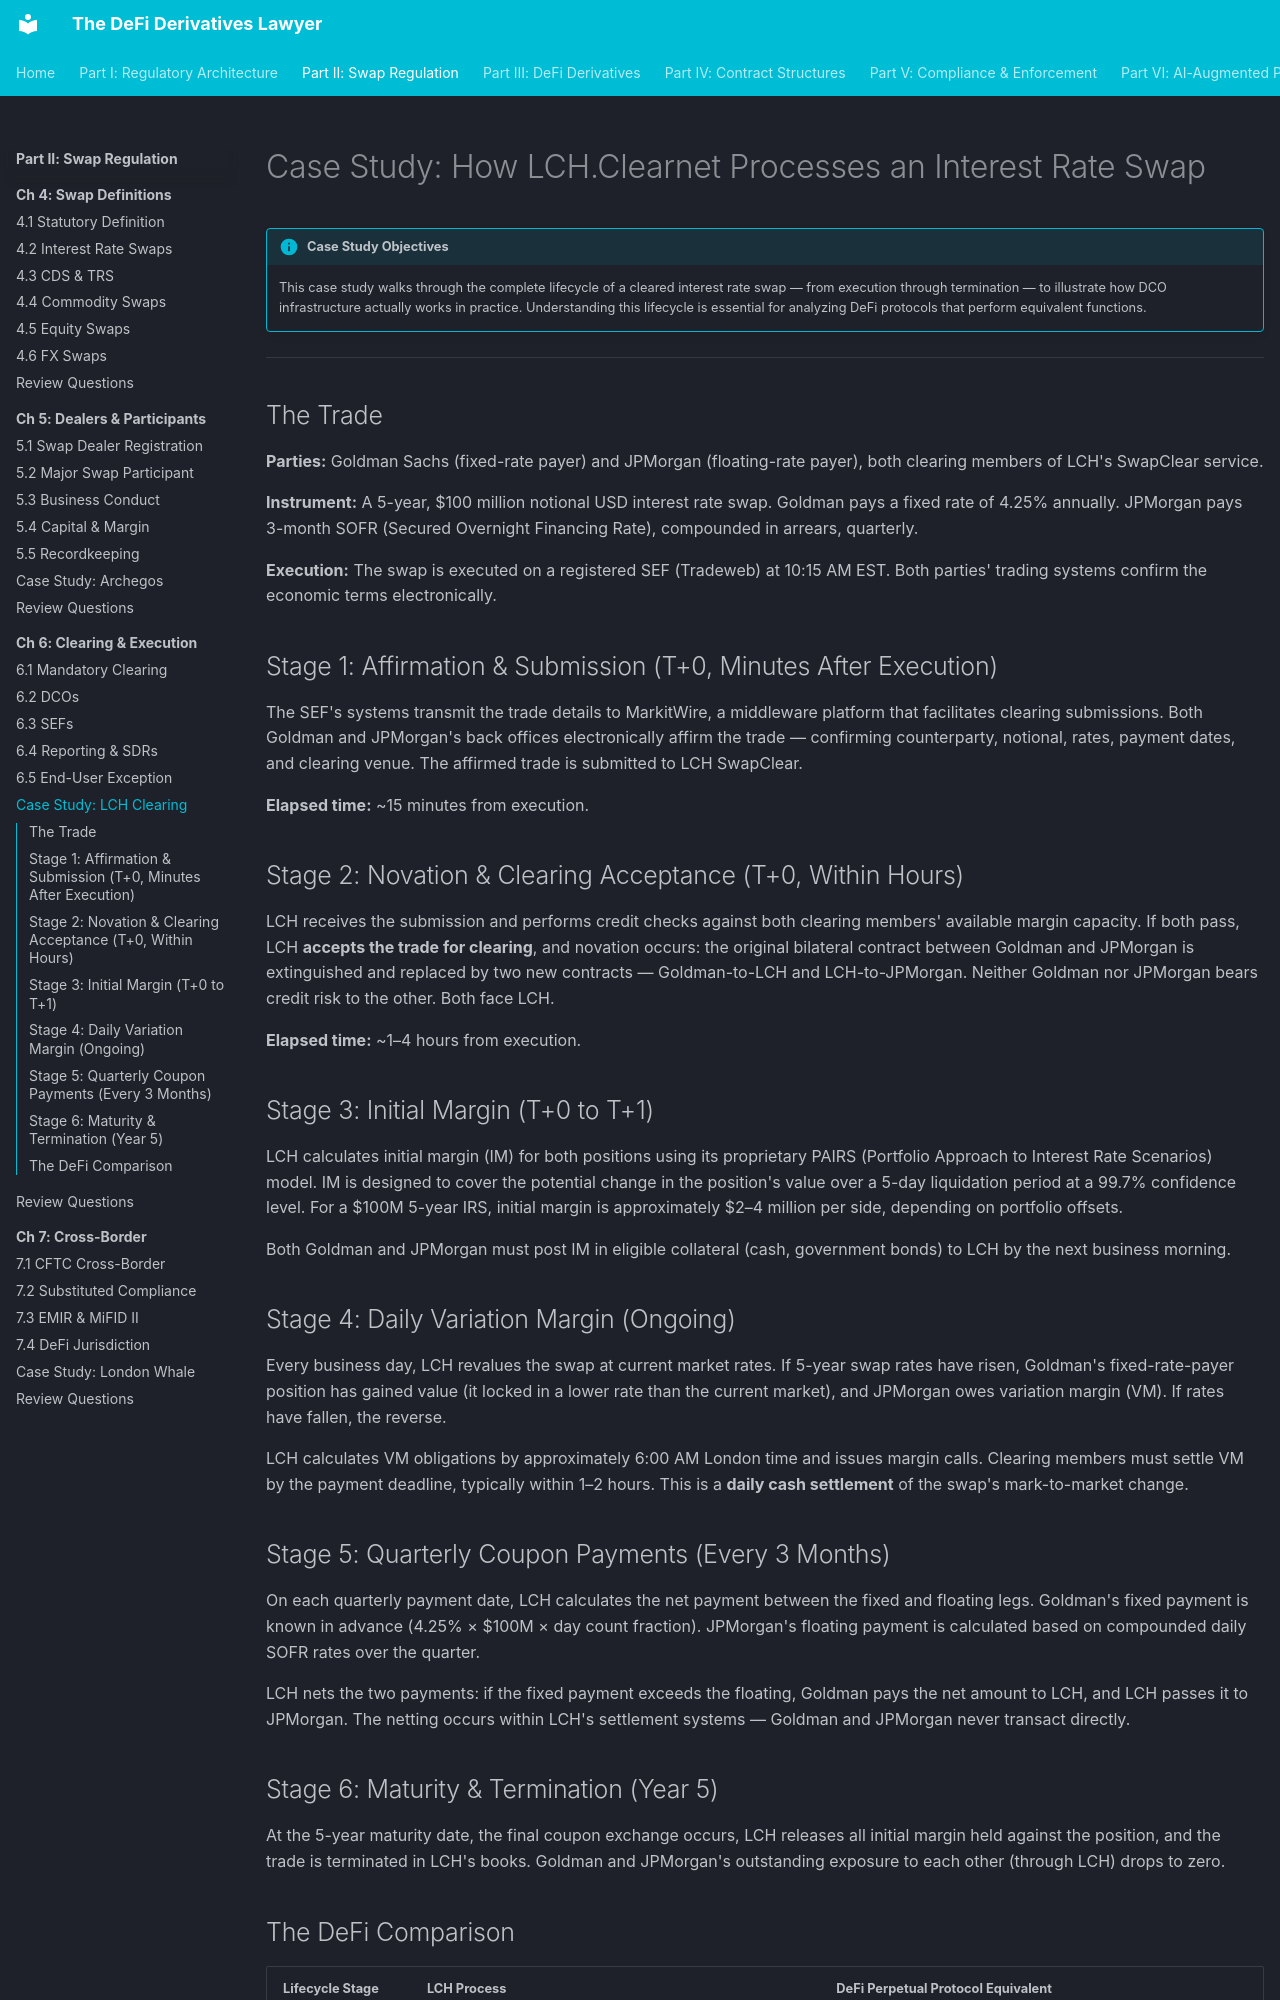

repository: Esoterics611/defi-derivatives-law · page: part-2-swap-regulation/chapter-6-clearing-execution/case-study-lch-clearing/index.html · generator: mkdocs

# Case Study: How LCH.Clearnet Processes an Interest Rate Swap

!!! info "Case Study Objectives"
    This case study walks through the complete lifecycle of a cleared interest rate swap — from execution through termination — to illustrate how DCO infrastructure actually works in practice. Understanding this lifecycle is essential for analyzing DeFi protocols that perform equivalent functions.

---

## The Trade

**Parties:** Goldman Sachs (fixed-rate payer) and JPMorgan (floating-rate payer), both clearing members of LCH's SwapClear service.

**Instrument:** A 5-year, $100 million notional USD interest rate swap. Goldman pays a fixed rate of 4.25% annually. JPMorgan pays 3-month SOFR (Secured Overnight Financing Rate), compounded in arrears, quarterly.

**Execution:** The swap is executed on a registered SEF (Tradeweb) at 10:15 AM EST. Both parties' trading systems confirm the economic terms electronically.

## Stage 1: Affirmation & Submission (T+0, Minutes After Execution)

The SEF's systems transmit the trade details to MarkitWire, a middleware platform that facilitates clearing submissions. Both Goldman and JPMorgan's back offices electronically affirm the trade — confirming counterparty, notional, rates, payment dates, and clearing venue. The affirmed trade is submitted to LCH SwapClear.

**Elapsed time:** ~15 minutes from execution.

## Stage 2: Novation & Clearing Acceptance (T+0, Within Hours)

LCH receives the submission and performs credit checks against both clearing members' available margin capacity. If both pass, LCH **accepts the trade for clearing**, and novation occurs: the original bilateral contract between Goldman and JPMorgan is extinguished and replaced by two new contracts — Goldman-to-LCH and LCH-to-JPMorgan. Neither Goldman nor JPMorgan bears credit risk to the other. Both face LCH.

**Elapsed time:** ~1–4 hours from execution.

## Stage 3: Initial Margin (T+0 to T+1)

LCH calculates initial margin (IM) for both positions using its proprietary PAIRS (Portfolio Approach to Interest Rate Scenarios) model. IM is designed to cover the potential change in the position's value over a 5-day liquidation period at a 99.7% confidence level. For a $100M 5-year IRS, initial margin is approximately $2–4 million per side, depending on portfolio offsets.

Both Goldman and JPMorgan must post IM in eligible collateral (cash, government bonds) to LCH by the next business morning.

## Stage 4: Daily Variation Margin (Ongoing)

Every business day, LCH revalues the swap at current market rates. If 5-year swap rates have risen, Goldman's fixed-rate-payer position has gained value (it locked in a lower rate than the current market), and JPMorgan owes variation margin (VM). If rates have fallen, the reverse.

LCH calculates VM obligations by approximately 6:00 AM London time and issues margin calls. Clearing members must settle VM by the payment deadline, typically within 1–2 hours. This is a **daily cash settlement** of the swap's mark-to-market change.

## Stage 5: Quarterly Coupon Payments (Every 3 Months)

On each quarterly payment date, LCH calculates the net payment between the fixed and floating legs. Goldman's fixed payment is known in advance (4.25% × $100M × day count fraction). JPMorgan's floating payment is calculated based on compounded daily SOFR rates over the quarter.

LCH nets the two payments: if the fixed payment exceeds the floating, Goldman pays the net amount to LCH, and LCH passes it to JPMorgan. The netting occurs within LCH's settlement systems — Goldman and JPMorgan never transact directly.

## Stage 6: Maturity & Termination (Year 5)

At the 5-year maturity date, the final coupon exchange occurs, LCH releases all initial margin held against the position, and the trade is terminated in LCH's books. Goldman and JPMorgan's outstanding exposure to each other (through LCH) drops to zero.
